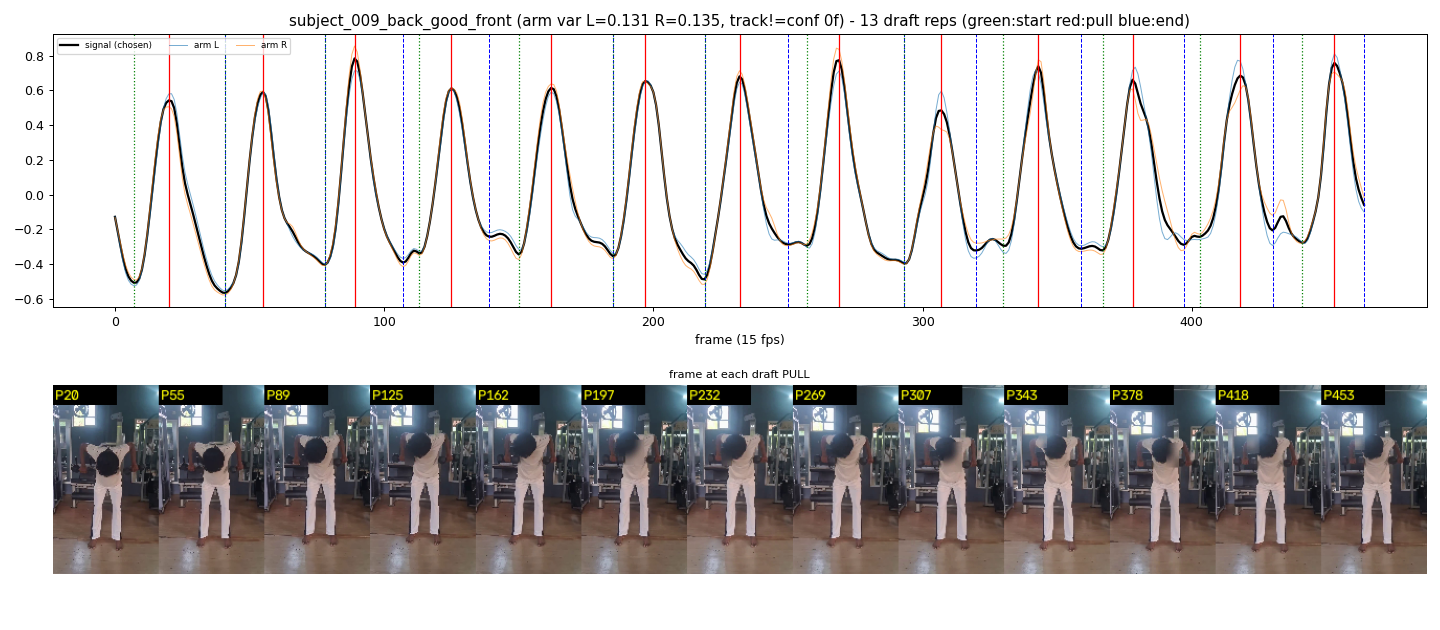

Source data for this figure (header and first rows):
start_frame, pull_frame, end_frame
7, 20, 41
41, 55, 78
78, 89, 107
113, 125, 139
150, 162, 185
185, 197, 219
219, 232, 250
257, 269, 293
293, 307, 320
330, 343, 359
367, 378, 397
403, 418, 430
441, 453, 464
